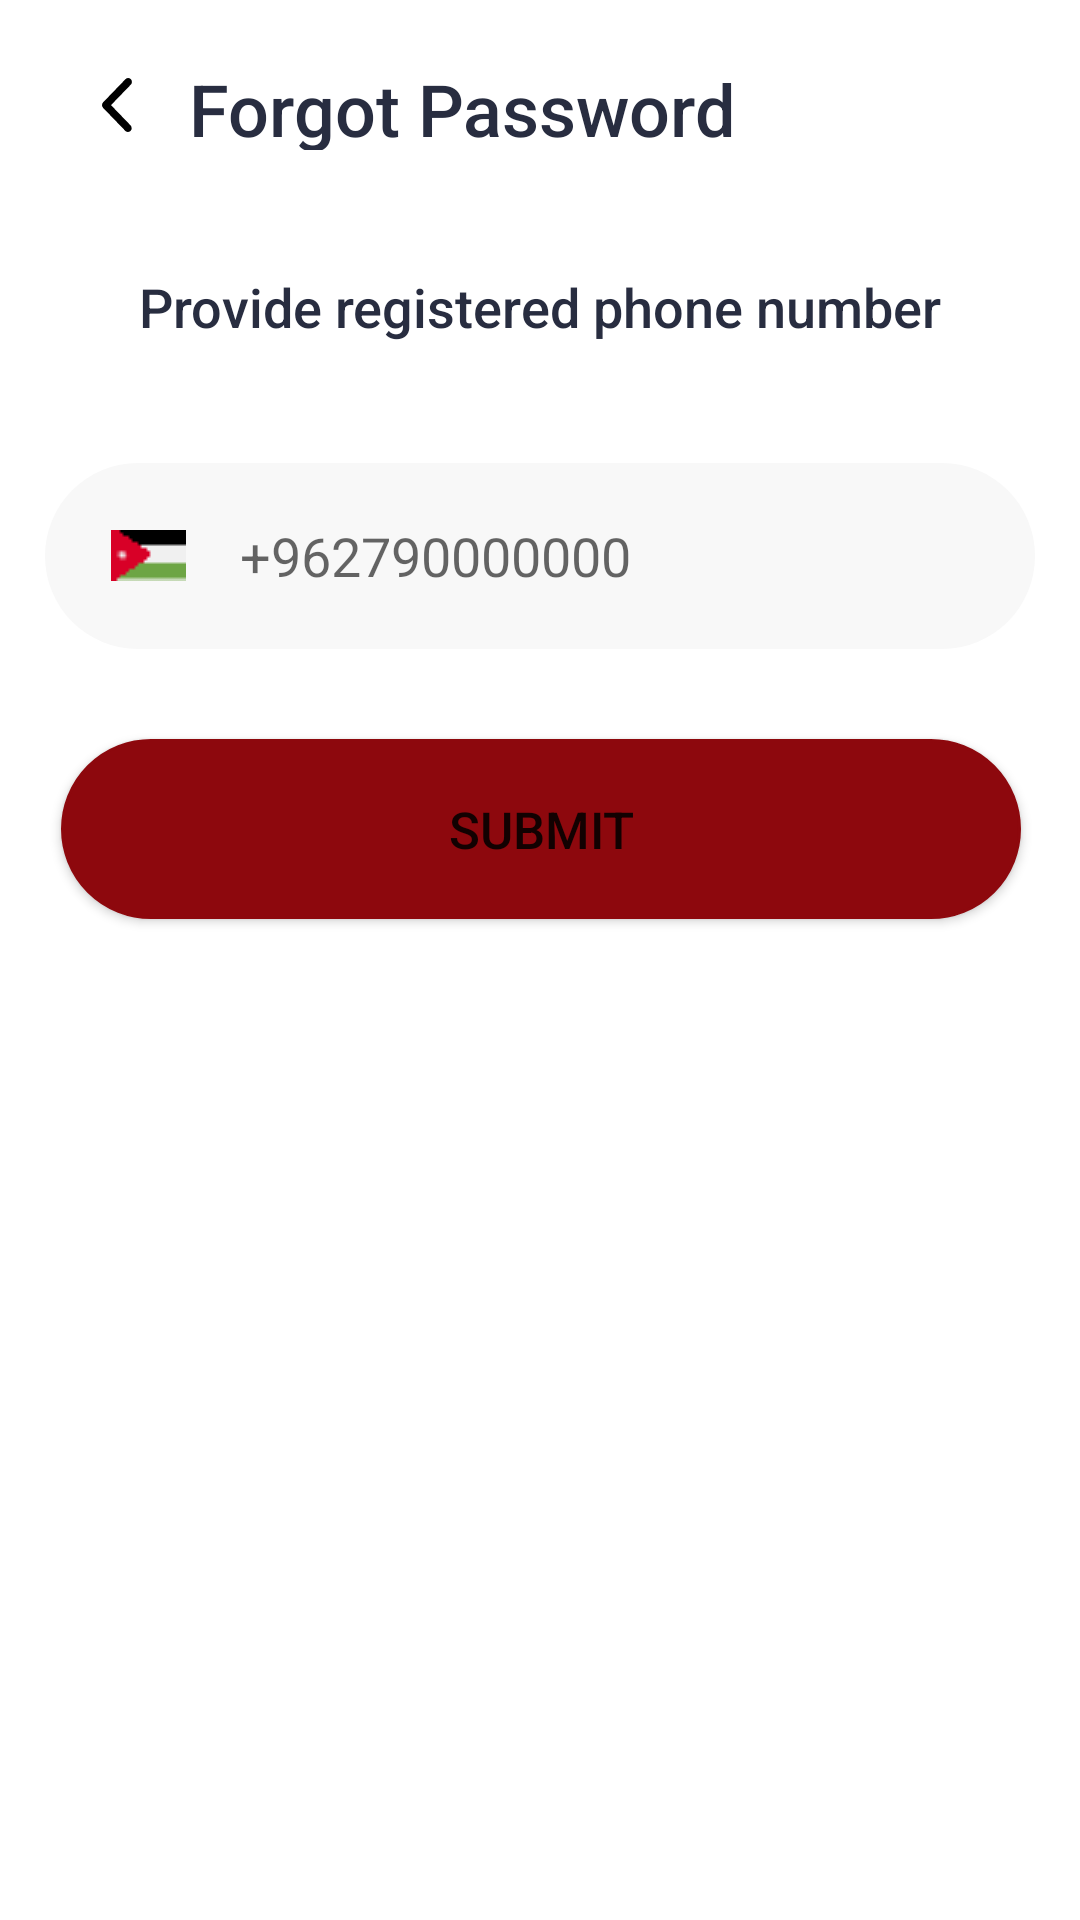

This screen was rendered from an Android layout file. Write that file and the resources it references.
<!-- AndroidManifest.xml: application theme Theme.WassiApp -->
<!-- res/layout/activity_forgot_passowd.xml -->
<?xml version="1.0" encoding="utf-8"?>
<androidx.constraintlayout.widget.ConstraintLayout xmlns:android="http://schemas.android.com/apk/res/android"
    xmlns:app="http://schemas.android.com/apk/res-auto"
    xmlns:tools="http://schemas.android.com/tools"
    android:layout_width="match_parent"
    android:layout_height="match_parent"
    tools:context=".ForgotPassowdActivity">


    <LinearLayout
        android:id="@+id/layout"
        android:layout_width="match_parent"
        android:layout_height="wrap_content"
        android:layout_marginTop="20dp"
        android:orientation="horizontal"
        app:layout_constraintStart_toStartOf="parent"
        app:layout_constraintTop_toTopOf="parent">


        <ImageView
            android:id="@+id/menu_icon"
            android:layout_width="18.02dp"
            android:layout_height="18dp"
            android:layout_gravity="center"
            android:layout_marginStart="29.98dp"
            android:layout_marginEnd="15dp"
            android:src="@drawable/arrowback" />


        <TextView
            android:id="@+id/title"
            android:layout_width="190dp"
            android:layout_height="30dp"
            android:layout_gravity="start"
            android:fontFamily="sans-serif-medium"
            android:text="Forgot Password"
            android:textColor="#282D40"
            android:textSize="24sp"
            android:textStyle="normal" />

    </LinearLayout>

    <TextView
        android:id="@+id/textView3"
        android:layout_width="wrap_content"
        android:layout_height="wrap_content"
        android:layout_marginStart="48dp"
        android:layout_marginTop="40dp"
        android:layout_marginEnd="48dp"
        android:fontFamily="sans-serif-medium"
        android:text="Provide registered phone number"
        android:textColor="#282D40"
        android:textSize="18sp"
        android:textStyle="normal"
        app:layout_constraintEnd_toEndOf="parent"
        app:layout_constraintStart_toStartOf="parent"
        app:layout_constraintTop_toBottomOf="@+id/layout" />



        <com.google.android.material.textfield.TextInputEditText
            android:id="@+id/phone"
            android:layout_width="match_parent"
            android:layout_height="62dp"
            android:layout_marginStart="15dp"
            android:layout_marginTop="40dp"
            android:layout_marginEnd="15dp"
            android:autofillHints="name"
            android:background="@drawable/rounded_edittext_background"
            android:drawableStart="@drawable/jordan"
            android:drawablePadding="18dp"
            android:hint="+962790000000"
            android:inputType="text"
            android:maxLines="1"
            android:minHeight="48dp"
            android:paddingStart="22dp"
            android:textColor="#B5B5B5"
            app:layout_constraintEnd_toEndOf="parent"
            app:layout_constraintStart_toStartOf="parent"
            app:layout_constraintTop_toBottomOf="@+id/textView3"

            />






    <Button
        android:id="@+id/submit"
        android:layout_width="320dp"
        android:layout_height="60dp"
        android:layout_gravity="center"
        android:layout_marginStart="25dp"
        android:layout_marginTop="30dp"
        android:layout_marginEnd="25dp"
        android:background="@drawable/botton_shape"
        android:fontFamily="sans-serif-medium"
        android:gravity="center"
        android:text="Submit"
        android:textSize="17sp"
        android:textStyle="normal"
        app:layout_constraintEnd_toEndOf="parent"
        app:layout_constraintHorizontal_bias="0.487"
        app:layout_constraintStart_toStartOf="parent"
        app:layout_constraintTop_toBottomOf="@+id/phone" />


</androidx.constraintlayout.widget.ConstraintLayout>
<!-- resources referenced by this layout -->
<resources>
  <!-- drawable arrowback: png bitmap (drawable, 555 bytes) -->
  <!-- drawable botton_shape (drawable) -->
  <?xml version="1.0" encoding="utf-8"?>
  <shape
      xmlns:android="http://schemas.android.com/apk/res/android"
      android:shape="rectangle">
  
      <stroke
          android:color="#8D080D"
          android:width="1dp"/>
      <corners
          android:radius="190dp"/>
      <solid
          android:color="#8D080D"/>
  
  </shape>
  <!-- drawable jordan: png bitmap (drawable, 250 bytes) -->
  <!-- drawable rounded_edittext_background (drawable) -->
  <shape xmlns:android="http://schemas.android.com/apk/res/android"
      android:shape="rectangle"
      android:padding="10dp">
  
      <solid android:color="#F8F8F8" />
      <corners
          android:bottomRightRadius="31dp"
          android:bottomLeftRadius="31dp"
          android:topLeftRadius="31dp"
          android:topRightRadius="31dp" />
  </shape>
  <style name="Theme.WassiApp" parent="Theme.MaterialComponents.DayNight.NoActionBar">
          
          <item name="colorPrimary">#8D080D</item>
          <item name="colorPrimaryVariant">@color/black</item>
          <item name="colorOnPrimary">@color/white</item>
          
          <item name="colorSecondary">@color/white</item>
          <item name="colorSecondaryVariant">@color/white</item>
          <item name="colorOnSecondary">@color/black</item>
          
          <item name="android:statusBarColor">?attr/colorPrimaryVariant</item>
  
          
      </style>
  <!-- not gathered from this repository: default colours our renderer supplied (Android Studio template values) -->
  <color name="black">#FF000000</color>
  <color name="white">#FFFFFFFF</color>
</resources>
